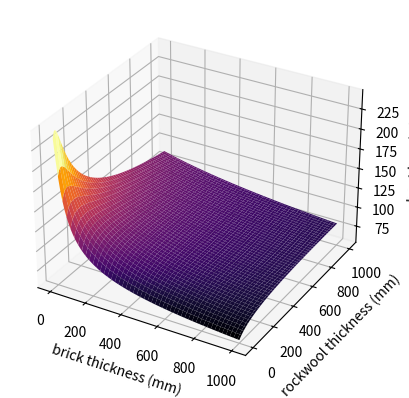
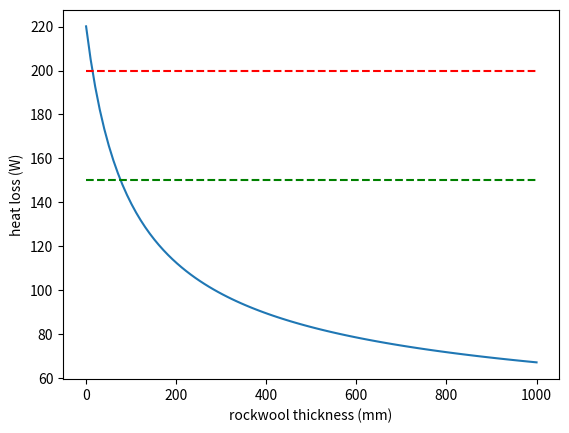

Here is the Python script that generated these plots, in order:
# given innerWallTemp, wallThickness, Tambient, find heat loss through the furnace walls
# SI units unless specified

# TODO instead of just printing "nusselt calcualation may be less accurate", tag the result with an approval or rejection

from math import sqrt, pi, exp, log
import numpy as np
import matplotlib.pyplot as plt
from matplotlib import cm
from random import uniform

def main():

    innerWallTemp = 1373
    Tambient = 273.15 + 15
    pAmbient = 101325
    Cp = 1005
    gasConstant = 287

    chamberRadius = 0.035
    lidThickness = 0.076
    baseThickness = 0.076

    """Wall properties"""
    hCyl = 0.145
    kBrick = 0.4
    kRockWool = 0.2
    kWood = 0.3

    brickThickness = 0.076
    rockWoolThickness = 0.200
    casingThickness = 0.012

    conductivities = [kBrick, kRockWool, kWood]
    thicknesses = [brickThickness, rockWoolThickness, casingThickness]

    outerRadius = chamberRadius + brickThickness + rockWoolThickness + casingThickness
    rCyl = rWall(chamberRadius, hCyl, conductivities, thicknesses)

    outerWallTemp, Qwall = wallHeatLoss(innerWallTemp, outerRadius, hCyl, rCyl, Tambient, pAmbient, Cp, gasConstant)
    
    # assume the lid and base are the width of the furnace (slightly conservative)
    perimiter = 2 * pi * (chamberRadius + sum(thicknesses))
    area = pi * (chamberRadius + sum(thicknesses))**2

    outerLidTemp, Qlid = planarWallHeatLoss(area, perimiter, lidThickness, Tambient, Cp, gasConstant, pAmbient, kBrick, "top")
    outerBaseTemp, Qbase = planarWallHeatLoss(area, perimiter, baseThickness, Tambient, Cp, gasConstant, pAmbient, kBrick, "bottom")

    print("Heat loss from wall = " + str(Qwall) + " W for outer temp = " + str(outerWallTemp - 273.15) + " C")
    print("Heat loss from lid = " + str(Qlid) + " W for outer temp = " + str(outerLidTemp - 273.15) + " C")
    print("Heat loss from base = " + str(Qbase) + " W for outer temp = " + str(outerBaseTemp - 273.15) + " C")

    QvsWallThickness(innerWallTemp, chamberRadius, hCyl, casingThickness, conductivities, Tambient, pAmbient, Cp, gasConstant)
    QvsRockWoolThickness(innerWallTemp, chamberRadius, hCyl, casingThickness, conductivities, Tambient, pAmbient, Cp, gasConstant)
    #QvsChamberTemp(chamberRadius, wallThickness, hCyl, rCyl, Tambient, pAmbient, Cp, gasConstant)
    plt.show()



# FIXME the general solution produces a different result to the manual solution; resolve this
def rWall(chamberRadius, hCyl, conductivities, thicknesses):

    """General Solution"""
    rWall = 0

    for i in range(len(conductivities)):

        if(i == 0):
            innerRadius = chamberRadius
        else:
            innerRadius = chamberRadius + sum(thicknesses[:i])
        
        outerRadius = innerRadius + thicknesses[i]

        rWall += log(outerRadius / innerRadius) / (2 * pi * hCyl * conductivities[i])

    return rWall



def calcViscosity(Tfilm):
    
    kBoltzmann = 1.380649e-23
    mass = 4.809e-26
    sigma = 3.617e-10

    TStar = Tfilm / 97
    collisionIntegral = 1.16145 * (TStar**-0.14874) + 0.52487 * exp(-0.77320*TStar) + 2.16178 * exp(-2.43787*TStar)
    return (5 / (16 * sqrt(pi))) * ((mass * kBoltzmann * Tfilm)**0.5) / ((sigma**2) * collisionIntegral)



def calcDensity(pressure, gasConstant, temp):
    return pressure / (gasConstant * temp)



def calcGrashof(Tsurf, Tfluid, length, density, viscosity):
    return (density**2) * 9.81 * (2 / (Tsurf + Tfluid)) * abs(Tsurf - Tfluid) * (length**3) / (viscosity**2)


def calcConductivity(Tfilm, density):
    
    Tcrit = 132.52
    densityCrit = 313
    kCrit = 4.358e-3

    densityR = density / densityCrit
    Tr = Tfilm / Tcrit

    C1 = 33.9729025
    C2 = -164.702679
    C3 = 262.108546
    C4 = -21.5346955
    C5 = -443.455815
    C6 = 607.339582
    C7 = -368.790121
    C8 = 111.296674
    C9 = -13.4122465

    k0 = ((C1 * Tr**-1)\
        + (C2 * Tr**(-2/3))\
        + (C3 * Tr**(-1/3))\
        + C4\
        + (C5 * Tr**(1/3))\
        + (C6 * Tr**(2/3))\
        + (C7 * Tr)\
        + (C8 * Tr**(4/3))\
        + (C9 * Tr**(5/3)))
    
    D1 = 3.120130125
    D2 = -23.0762400
    D3 = 1.65049430
    D4 = -0.191148175
    
    dk =  D1 * densityR\
        + D2 * densityR**2\
        + D3 * densityR**3\
        + D4 * densityR**4
    
    return kCrit * (k0 + dk)



def rConvCyl(diameter, L, Tsurf, Tair, Cp, area, pressure, gasConstant):

    Tfilm = (Tsurf + Tair) / 2
    viscosity = calcViscosity(Tfilm)
    density = calcDensity(pressure, gasConstant, Tfilm)
    k = calcConductivity(Tfilm, density)

    prandtl = Cp * viscosity / k
    grashof = calcGrashof(Tsurf, Tair, L, density, viscosity)
    raleigh = grashof * prandtl

    # can we treat the cylinder as a vertical flat plate?
    if(diameter < 35 * L / (grashof**0.25)):
        print("Nusselt calculation may be less accurate")

    Nusselt = 0.825 + ((0.387 * raleigh**(1/6)) / ((1 + (0.492 / prandtl)**(9/16))**(8/27)))**2
    hMean = Nusselt * k / L

    return 1 / (hMean * area)



# use shooting method to find the value of Ts2 that satisfies conservation of energy
def wallHeatLoss(innerWallTemp, outerRadius, hCyl, rCyl, Tambient, pAmbient, Cp, gasConstant):
    guess1 = Tambient + 100
    guess2 = innerWallTemp - 100

    tol = 1e-4
    e1 = 2 * tol
    Qcond2 = 0

    outerArea = 2 * pi * outerRadius * hCyl

    while(abs(e1) > tol):

        # wall heat loss
        Qcond1 = (innerWallTemp - guess1) / rCyl
        Qcond2 = (innerWallTemp - guess2) / rCyl

        # convection heat loss
        Qconv1 = (guess1 - Tambient) / rConvCyl(2 * outerRadius, hCyl, guess1, Tambient, Cp, outerArea, pAmbient, gasConstant)
        Qconv2 = (guess2 - Tambient) / rConvCyl(2 * outerRadius, hCyl, guess2, Tambient, Cp, outerArea, pAmbient, gasConstant)

        e1 = Qcond1 - Qconv1
        e2 = Qcond2 - Qconv2

        if(e1 == e2 and abs(e2) < tol):
            break

        guess3 = guess1 + ((e1 / (e1 - e2)) * (guess2 - guess1))
        guess1 = guess2
        guess2 = guess3
    
    return guess2, Qcond2



def rConvPlane(hotSide, Tsurface, Tfluid, L, Cp, gasConstant, pressure, area):

    Tfilm = (Tsurface + Tfluid) / 2
    density = calcDensity(pressure, gasConstant, Tfilm)
    viscosity = calcViscosity(Tfilm)
    filmConductivity = calcConductivity(Tfilm, density)

    prandtl = Cp * viscosity / filmConductivity
    grashof = calcGrashof(Tsurface, Tfluid, L, density, viscosity)
    raleigh = grashof * prandtl
    nusselt = 1

    if((hotSide == "top" and Tsurface > Tfluid) or (hotSide == "bottom" and Tsurface < Tfluid)):
        
        if(raleigh >= 1e4 and raleigh <= 1e7):
            nusselt = 0.54 * (raleigh**0.25)

        elif(raleigh > 1e7 and raleigh <= 1e11):
            nusselt = 0.15 * (raleigh**(1/3))
        
    elif(raleigh >= 1e5 and raleigh <= 1e11):
        nusselt = 0.27 * (raleigh**0.25)

    elif(raleigh > 5e3 and raleigh < 1e5):
        nusselt = 1.611 * (raleigh**0.145)

    hMean = nusselt * filmConductivity / L
    return 1 / (hMean * area)




def planarWallHeatLoss(area, perimiter, thickness, Tambient, Cp, gasConstant, pAmbient, kWall, side):

    L = area / perimiter
    rCond = thickness / (kWall * area)

    guess1 = Tambient + 50
    guess2 = Tambient * 2    

    tol = 1e-4
    e1 = 2 * tol
    Qcond2 = 0

    kRelaxation = 0.1

    while(abs(e1) > tol):

        Qconv1 = (guess1 - Tambient) / rConvPlane(side, guess1, Tambient, L, Cp, gasConstant, pAmbient, area)
        Qconv2 = (guess2 - Tambient) / rConvPlane(side, guess2, Tambient, L, Cp, gasConstant, pAmbient, area)

        Qcond1 = (guess1 - Tambient) / rCond
        Qcond2 = (guess2 - Tambient) / rCond

        e1 = Qcond1 - Qconv1
        e2 = Qcond2 - Qconv2

        if(e1 == e2 and abs(e2) < tol):
            break

        guess3 = guess1 + ((e1 / (e1 - e2)) * (guess2 - guess1))
        guess1 = guess1 + (kRelaxation * (guess2 - guess1))
        guess2 = guess2 + (kRelaxation * (guess3 - guess2))

    return guess2, Qcond2



# TODO: this needs to be a surface plot against both brick and rockwool thicknesses
def QvsWallThickness(innerWallTemp, chamberRadius, hCyl, casingThickness, conductivities, Tambient, pAmbient, Cp, gasConstant):

    brickThickness = np.linspace(0.001, 1, 100)
    rockWoolThickness = np.linspace(0.001, 1, 100)
    heatLoss = np.zeros((brickThickness.size, rockWoolThickness.size))
    TouterWall = np.zeros((brickThickness.size, rockWoolThickness.size))

    for i in range(brickThickness.size):
        for j in range(rockWoolThickness.size):

            rCyl = rWall(chamberRadius, hCyl, conductivities, [brickThickness[i], rockWoolThickness[j], casingThickness])
            heatLoss[i, j] = wallHeatLoss(innerWallTemp, chamberRadius + brickThickness[i] + rockWoolThickness[j] + casingThickness, hCyl, rCyl, Tambient, pAmbient, Cp, gasConstant)[1]
        
    fig = plt.figure(0)    
    # surface plot against both wall thicknesses

    brickThickness, rockWoolThickness = np.meshgrid(brickThickness, rockWoolThickness)

    ax = fig.add_subplot(111, projection='3d')
    ax.plot_surface(brickThickness * 1000, rockWoolThickness * 1000, heatLoss, cmap=cm.inferno)
    ax.set_xlabel("brick thickness (mm)")
    ax.set_ylabel("rockwool thickness (mm)")
    ax.set_zlabel("heat loss (W)")



def QvsRockWoolThickness(innerWallTemp, chamberRadius, hCyl, casingThickness, conductivities, Tambient, pAmbient, Cp, gasConstant):

    brickThickness = 0.076
    rockWoolThickness = np.linspace(0.001, 1, 100)
    heatLoss = np.empty(rockWoolThickness.size)

    for i in range(0, rockWoolThickness.size):

        rCyl = rWall(chamberRadius, hCyl, conductivities, [brickThickness, rockWoolThickness[i], casingThickness])
        heatLoss[i] = wallHeatLoss(innerWallTemp, chamberRadius + brickThickness + rockWoolThickness[i] + casingThickness, hCyl, rCyl, Tambient, pAmbient, Cp, gasConstant)[1]

    plt.figure(3)
    plt.plot(rockWoolThickness * 1000, heatLoss, '-')
    plt.plot([0, 1000], [200, 200], '--r')
    plt.plot([0, 1000], [150, 150], '--g')
    plt.xlabel("rockwool thickness (mm)")
    plt.ylabel("heat loss (W)")



def QvsChamberTemp(innerRadius, wallThickness, hCyl, rCyl, Tambient, pAmbient, Cp, gasConstant):

    Tchamber = np.linspace(500, 1373, 100)
    heatLoss = np.zeros(Tchamber.size)
    outerWallTemp = np.zeros(Tchamber.size)

    for i in range(0, Tchamber.size):
        outerWallTemp[i], heatLoss[i] = wallHeatLoss(Tchamber[i], innerRadius + wallThickness, hCyl, rCyl, Tambient, pAmbient, Cp, gasConstant)
        
    plt.figure(1)
    plt.plot(Tchamber - 273.15, outerWallTemp - 273.15, '-')
    plt.plot([Tchamber[0] - 273, Tchamber[Tchamber.size - 1] - 273], [outerWallTemp[0] - 273, outerWallTemp[heatLoss.size - 1] - 273], '--r')
    plt.xlabel("chamber temperature (C)")
    plt.ylabel("outer wall temp (C)")
    plt.title("Ts3 vs Tchamber")

    plt.figure(2)
    plt.plot(Tchamber - 273.15, heatLoss, 'b-')
    plt.xlabel("chamber temperature (C)")
    plt.ylabel("heat loss (W)")
    plt.title("Q vs Tchamber")
    


main()